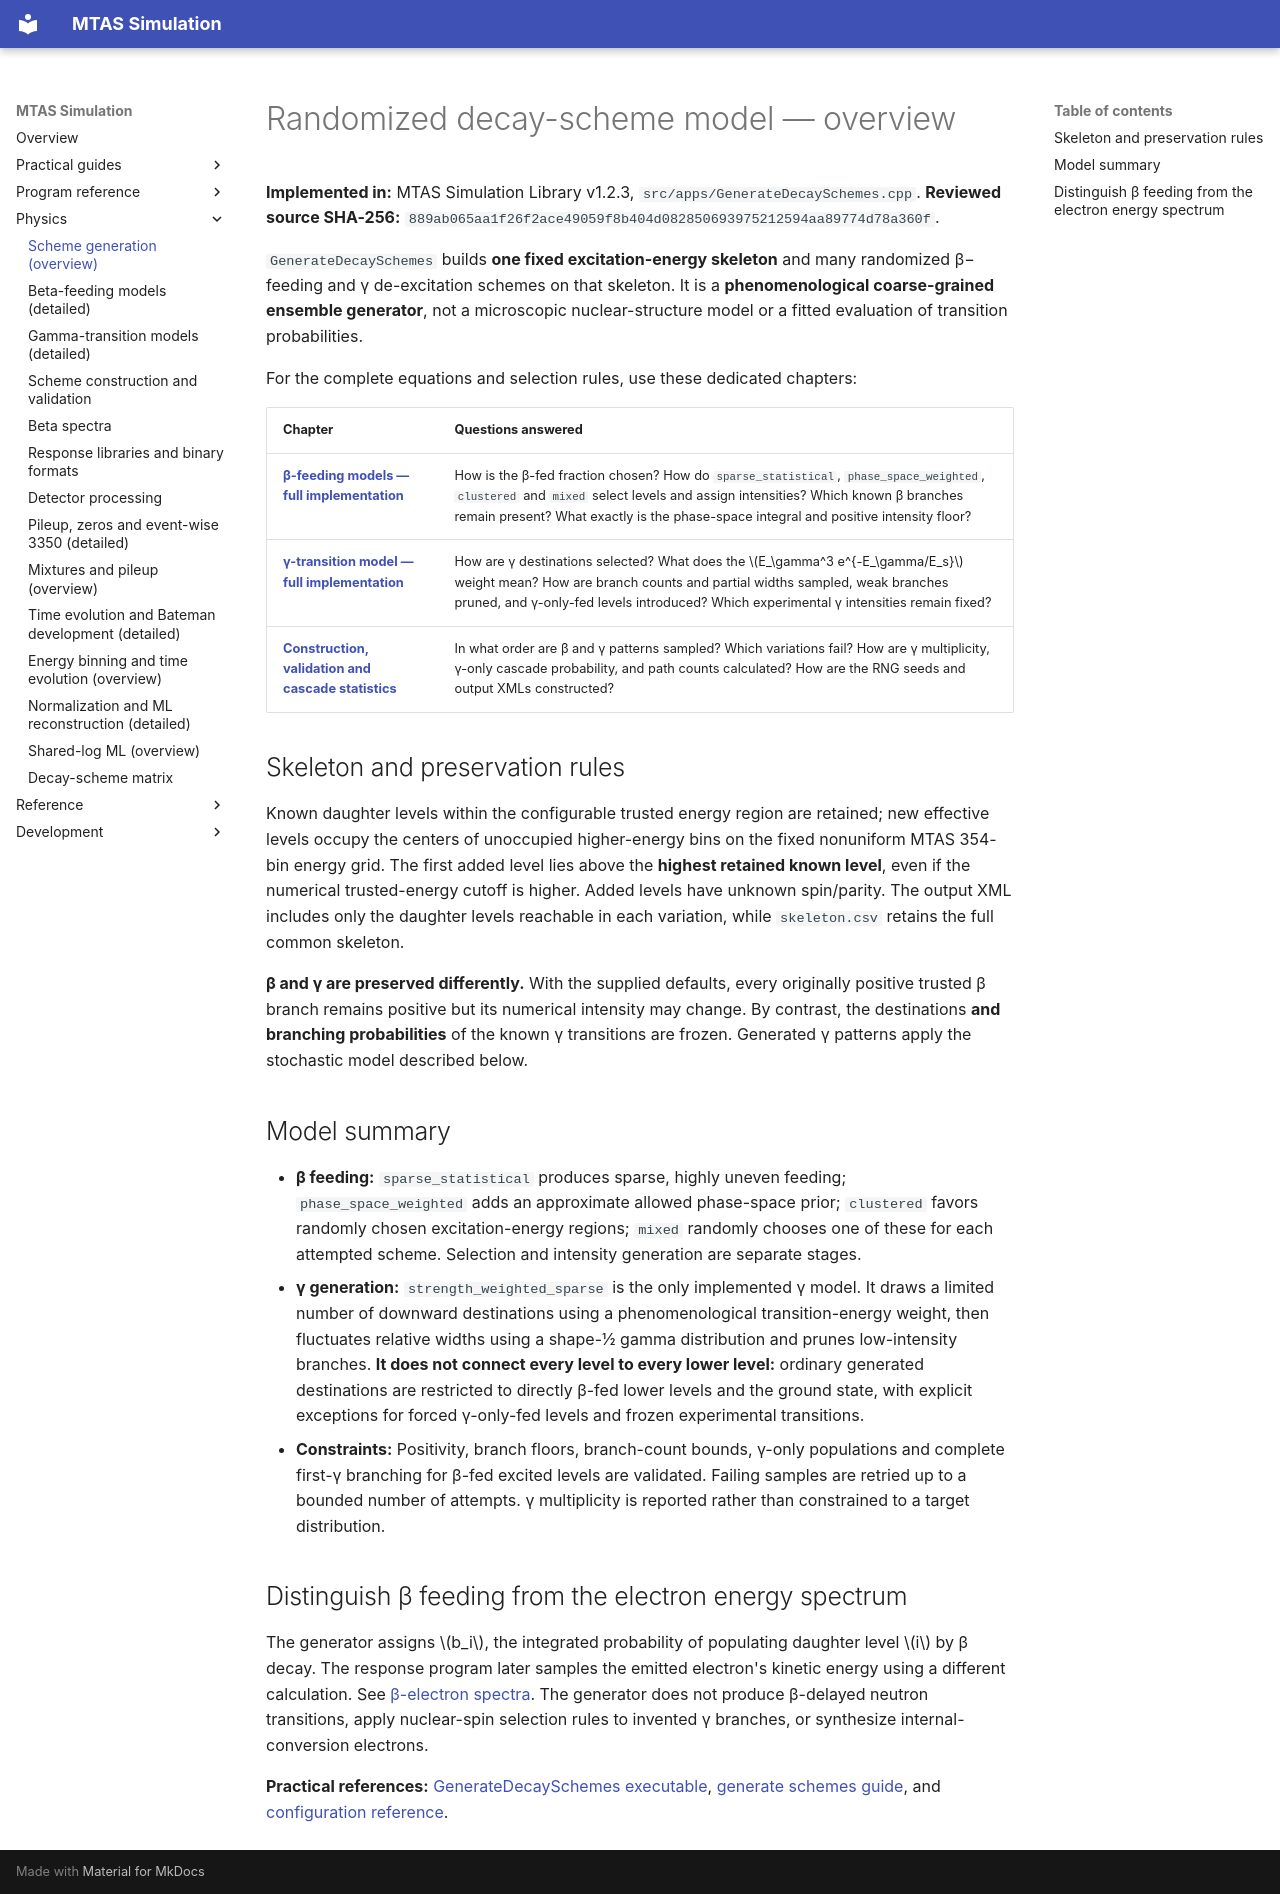

repository: Genesis-MTAS/simulationLibrary-manual · page: physics/DecaySchemeGeneration/index.html · generator: mkdocs

# Randomized decay-scheme model — overview

**Implemented in:** MTAS Simulation Library v1.2.3, `src/apps/GenerateDecaySchemes.cpp`. **Reviewed source SHA-256:** `889ab065aa1f26f2ace49059f8b404d082850693975212594aa89774d78a360f`.

`GenerateDecaySchemes` builds **one fixed excitation-energy skeleton** and many randomized β− feeding and γ de-excitation schemes on that skeleton. It is a **phenomenological coarse-grained ensemble generator**, not a microscopic nuclear-structure model or a fitted evaluation of transition probabilities.

For the complete equations and selection rules, use these dedicated chapters:

| Chapter | Questions answered |
|---|---|
| **[β-feeding models — full implementation](BetaFeedingModels.md)** | How is the β-fed fraction chosen? How do `sparse_statistical`, `phase_space_weighted`, `clustered` and `mixed` select levels and assign intensities? Which known β branches remain present? What exactly is the phase-space integral and positive intensity floor? |
| **[γ-transition model — full implementation](GammaTransitionModels.md)** | How are γ destinations selected? What does the \(E_\gamma^3 e^{-E_\gamma/E_s}\) weight mean? How are branch counts and partial widths sampled, weak branches pruned, and γ-only-fed levels introduced? Which experimental γ intensities remain fixed? |
| **[Construction, validation and cascade statistics](DecaySchemeValidation.md)** | In what order are β and γ patterns sampled? Which variations fail? How are γ multiplicity, γ-only cascade probability, and path counts calculated? How are the RNG seeds and output XMLs constructed? |

## Skeleton and preservation rules

Known daughter levels within the configurable trusted energy region are retained; new effective levels occupy the centers of unoccupied higher-energy bins on the fixed nonuniform MTAS 354-bin energy grid. The first added level lies above the **highest retained known level**, even if the numerical trusted-energy cutoff is higher. Added levels have unknown spin/parity. The output XML includes only the daughter levels reachable in each variation, while `skeleton.csv` retains the full common skeleton.

**β and γ are preserved differently.** With the supplied defaults, every originally positive trusted β branch remains positive but its numerical intensity may change. By contrast, the destinations **and branching probabilities** of the known γ transitions are frozen. Generated γ patterns apply the stochastic model described below.

## Model summary

- **β feeding:** `sparse_statistical` produces sparse, highly uneven feeding; `phase_space_weighted` adds an approximate allowed phase-space prior; `clustered` favors randomly chosen excitation-energy regions; `mixed` randomly chooses one of these for each attempted scheme. Selection and intensity generation are separate stages.
- **γ generation:** `strength_weighted_sparse` is the only implemented γ model. It draws a limited number of downward destinations using a phenomenological transition-energy weight, then fluctuates relative widths using a shape-½ gamma distribution and prunes low-intensity branches. **It does not connect every level to every lower level:** ordinary generated destinations are restricted to directly β-fed lower levels and the ground state, with explicit exceptions for forced γ-only-fed levels and frozen experimental transitions.
- **Constraints:** Positivity, branch floors, branch-count bounds, γ-only populations and complete first-γ branching for β-fed excited levels are validated. Failing samples are retried up to a bounded number of attempts. γ multiplicity is reported rather than constrained to a target distribution.

## Distinguish β feeding from the electron energy spectrum

The generator assigns \(b_i\), the integrated probability of populating daughter level \(i\) by β decay. The response program later samples the emitted electron's kinetic energy using a different calculation. See [β-electron spectra](BetaSpectra.md). The generator does not produce β-delayed neutron transitions, apply nuclear-spin selection rules to invented γ branches, or synthesize internal-conversion electrons.

**Practical references:** [GenerateDecaySchemes executable](../programs/GenerateDecaySchemes.md), [generate schemes guide](../guides/GenerateSchemes.md), and [configuration reference](../reference/Configurations.md).
